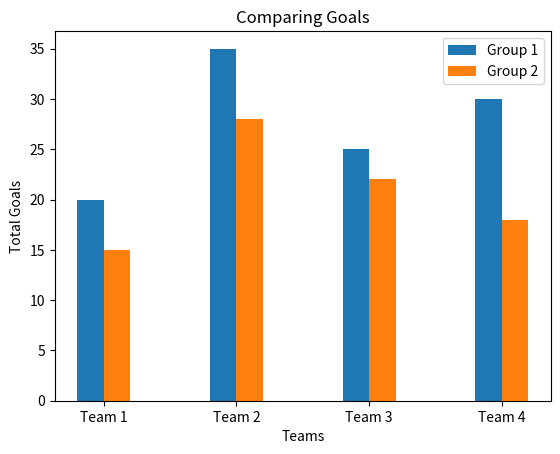

The script that saved this image:
import numpy as np
import matplotlib.pyplot as plt 

team_names = ['Team 1', 'Team 2', 'Team 3', 'Team 4']
group1 = [20,35,25,30]
group2 = [15,28,22,18]

width = 0.2
x = np.arange(len(team_names))
fig, ax = plt.subplots()
bar_chart1 = ax.bar(x-width/2, group1, width, label='Group 1')
bar_chart2 = ax.bar(x+width/2, group2, width, label='Group 2')

ax.set_title('Comparing Goals')
ax.set_xlabel('Teams')
ax.set_ylabel('Total Goals')
ax.set_xticks(x)
ax.set_xticklabels(team_names)

ax.legend()
plt.show()